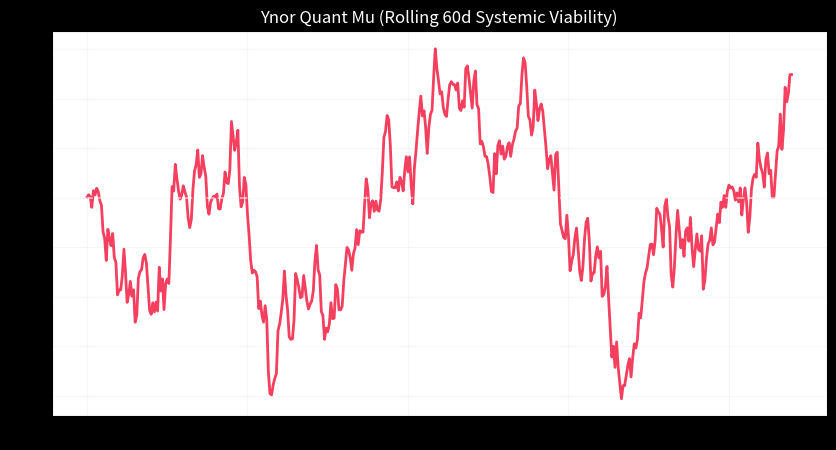

Write the Python code that produced this figure.
"""


MDL YNOR QUANTUM - STRATEGY VIABILITY WRAPPER (MU ENGINE)


=========================================================


Principal Investigatorure : Unified Risk/Return Governance


Definition of Quantum Mu for Finance:


Mu = Alpha (Sharpe) - Beta (Drawdown/Risk) - Kappa (Slippage/Friction)


"""





import numpy as np


import pandas as pd


import matplotlib.pyplot as plt


import logging





class YnorQuantViability:


    def __init__(self, strategy_returns):


        self.returns = strategy_returns


        self.alpha = 0.0


        self.beta = 0.0


        self.kappa = 0.0


        self.mu = 0.0


        self.audit_log = []





    def compute_mu(self, risk_free_rate=0.0):


        """Map Finance Metrics to Ynor State Space (Alpha, Beta, Kappa)."""


        


        # 1. ALPHA (Gain / Reward) -> Using Sharpe Ratio as proxy for 'Pure Value'


        excess_returns = self.returns - risk_free_rate/252


        sharpe = (excess_returns.mean() / excess_returns.std()) * (252**0.5) if excess_returns.std() != 0 else 0


        self.alpha = max(0, sharpe)


        


        # 2. BETA (Cost / Entropy / Realized Loss) -> Max Drawdown as 'Dissipative Pressure'


        cum_ret = (1 + self.returns).cumprod()


        running_max = cum_ret.cummax()


        drawdown = (cum_ret - running_max) / running_max


        self.beta = abs(drawdown.min()) * 10 # Scaled for visibility


        


        # 3. KAPPA (Memory / Inertia / Friction) -> Portfolio Kurtosis/Skew or Transaction penalty


        # High Kurtosis = Heavy tails = Higher risk of memory trauma


        kurt = self.returns.kurtosis()


        self.kappa = (kurt / 10.0) if not np.isnan(kurt) else 0.1


        


        # FINAL VIABILITY


        self.mu = self.alpha - self.beta - self.kappa


        return self.mu





    def generate_audit_report(self):


        logging.info("--- MDL YNOR QUANTUM AUDIT ---")


        logging.info(f"ALPHA (Sharpe-Value): {self.alpha:.4f}")


        logging.info(f"BETA (Drawdown-Entropy): {self.beta:.4f}")


        logging.info(f"KAPPA (Fat-Tail Trauma): {self.kappa:.4f}")


        logging.info(f"MU (Systemic Viability): {self.mu:.4f}")


        


        if self.mu > 0.5:


            status = "SUPREME VIABILITY (INVESTABLE)"


        elif self.mu > 0:


            status = "CRITICAL STABILITY (WATCH)"


        else:


            status = "SYSTEMIC COLLAPSE (STOP TRADING)"


            


        logging.info(f"STATUS : {status}")


        return status





    def plot_mu_trajectory(self):


        """Simulate the Mu evolution through time."""


        # Rolling 60-day Mu


        window = 60


        mu_hist = []


        for i in range(window, len(self.returns)):


            slice_ret = self.returns.iloc[i-window:i]


            # Quick calc for rolling


            sr = (slice_ret.mean() / slice_ret.std()) * (252**0.5) if slice_ret.std() != 0 else 0


            dd = abs(((1+slice_ret).cumprod() / (1+slice_ret).cumprod().cummax() - 1).min())


            m = sr - (dd * 5) # simplified rolling mu


            mu_hist.append(m)


            


        plt.figure(figsize=(10, 5))


        plt.plot(mu_hist, color='#f43f5e', linewidth=2)


        plt.axhline(0, color='white', linestyle='--', alpha=0.5)


        plt.title("Ynor Quant Mu (Rolling 60d Systemic Viability)", color='white')


        plt.ylabel("Mu Score")


        plt.style.use('dark_background')


        plt.grid(True, alpha=0.1)


        plt.show()





if __name__ == "__main__":


    # Test with random returns


    test_rets = pd.Series(np.random.normal(0.0005, 0.01, 500))


    auditor = YnorQuantViability(test_rets)


    auditor.compute_mu()


    auditor.generate_audit_report()


    auditor.plot_mu_trajectory()
